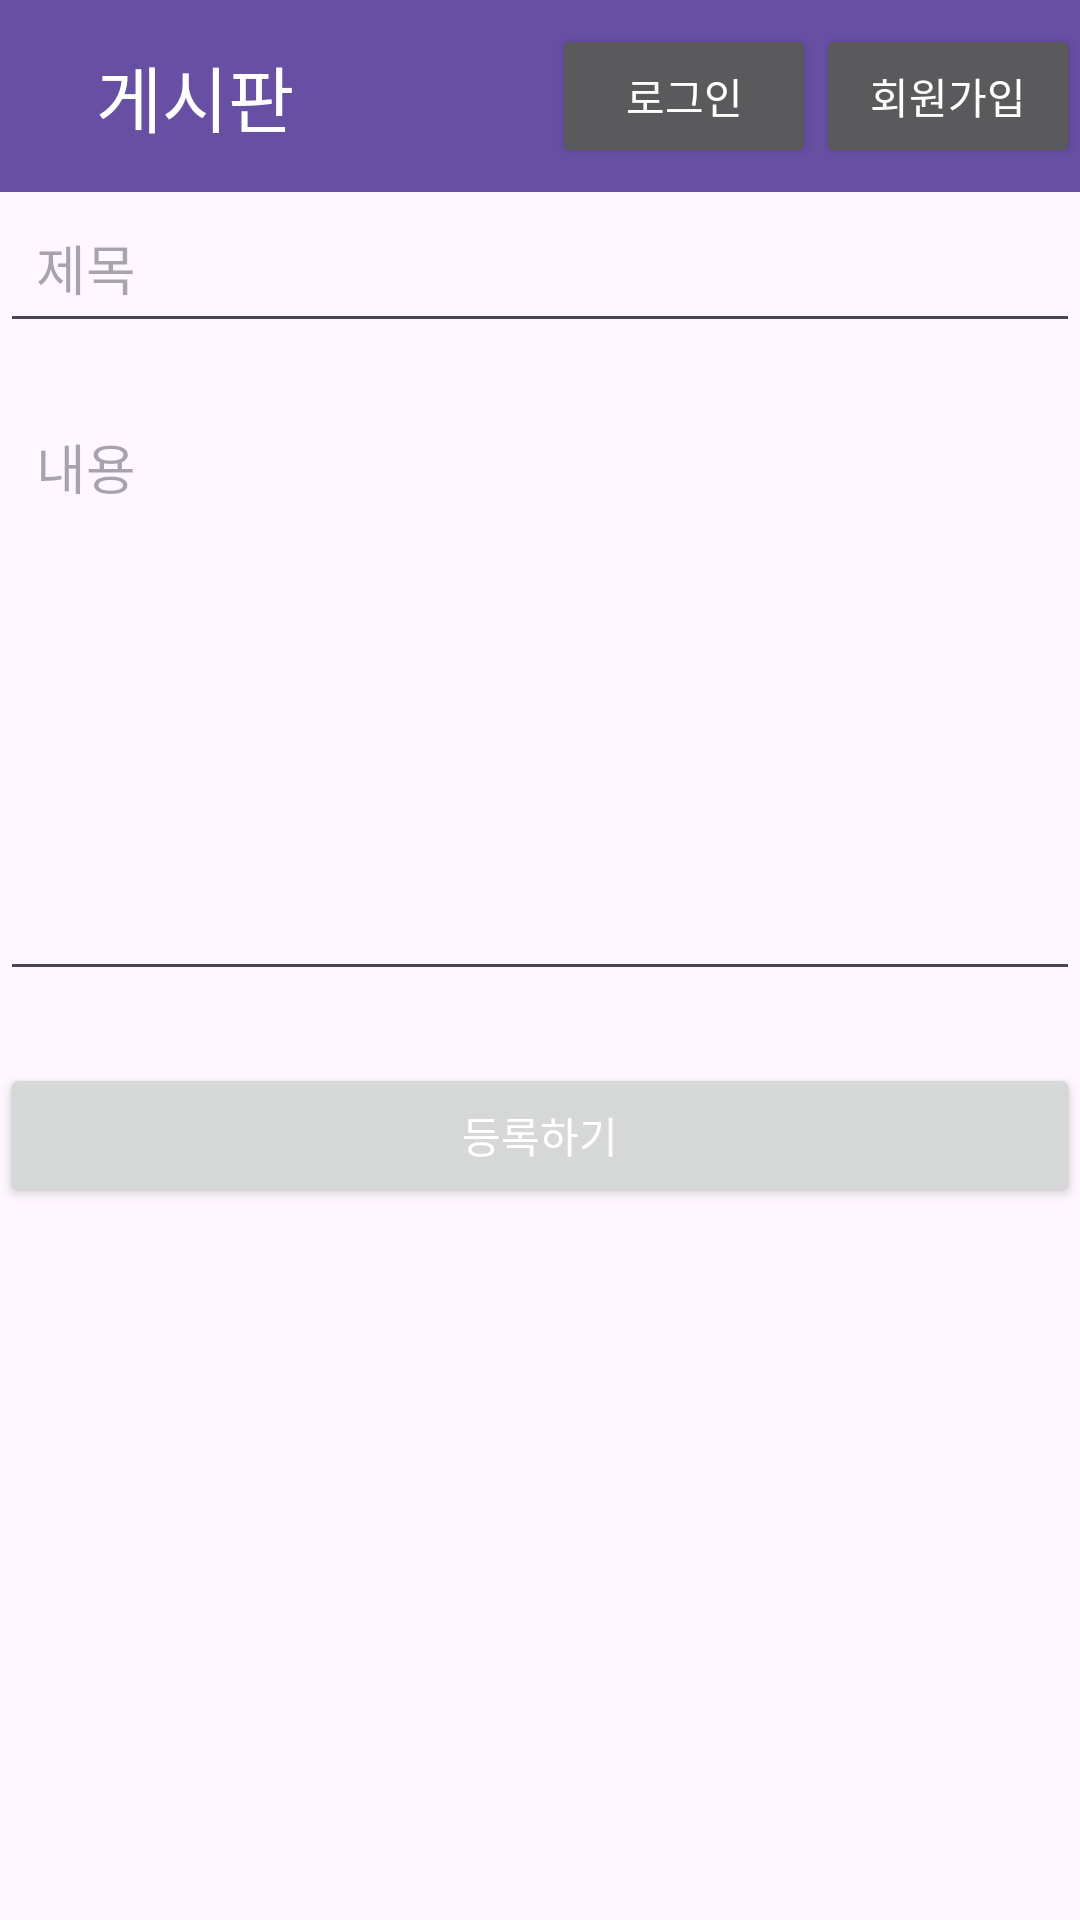

Write the Android layout XML for this screen, with the resource values it uses.
<!-- AndroidManifest.xml: application theme Theme.Meetingapp -->
<!-- res/layout/activity_board_form.xml -->
<?xml version="1.0" encoding="utf-8"?>
<ScrollView xmlns:android="http://schemas.android.com/apk/res/android"
android:layout_width="match_parent"
android:layout_height="match_parent">

<LinearLayout
    android:orientation="vertical"
    android:layout_width="match_parent"
    android:layout_height="wrap_content">

    <include layout="@layout/activity_base" />
    <EditText
        android:id="@+id/et_title"
        android:layout_width="match_parent"
        android:layout_height="wrap_content"
        android:hint="제목"
        android:inputType="textCapSentences"
        android:padding="12dp"/>

    <EditText
        android:id="@+id/et_content"
        android:layout_width="match_parent"
        android:layout_height="200dp"
        android:hint="내용"
        android:gravity="top"
        android:inputType="textMultiLine"
        android:padding="12dp"
        android:layout_marginTop="16dp"/>

    <Button
        android:id="@+id/btn_submit"
        android:layout_width="match_parent"
        android:layout_height="wrap_content"
        android:text="등록하기"
        android:layout_marginTop="24dp"
        android:textColor="@android:color/white"/>
</LinearLayout>
</ScrollView>
<!-- res/layout/activity_base.xml (included above) -->
<?xml version="1.0" encoding="utf-8"?>
<androidx.appcompat.widget.Toolbar
xmlns:android="http://schemas.android.com/apk/res/android"
    xmlns:tools="http://schemas.android.com/tools"
    android:id="@+id/main_toolbar"
android:layout_width="match_parent"
android:layout_height="?attr/actionBarSize"
android:background="?attr/colorPrimary"
android:theme="@style/ThemeOverlay.AppCompat.Dark.ActionBar">


    <TextView
        android:id="@+id/toolbar_title"
        android:layout_width="wrap_content"
        android:layout_height="wrap_content"
        android:clickable="true"
        android:focusable="true"
        android:paddingStart="16dp"
        android:text="게시판"
        android:textColor="@android:color/white"
        android:textSize="24sp"
        tools:layout_editor_absoluteX="16dp"
        tools:layout_editor_absoluteY="20dp" />


<LinearLayout
    android:layout_width="wrap_content"
    android:layout_height="wrap_content"
    android:layout_gravity="end"
    android:orientation="horizontal">

    <Button
        android:id="@+id/btn_login"
        android:layout_width="wrap_content"
        android:layout_height="wrap_content"
        android:text="로그인" />

    <Button
        android:id="@+id/btn_register"
        android:layout_width="wrap_content"
        android:layout_height="wrap_content"
        android:text="회원가입" />
</LinearLayout>

</androidx.appcompat.widget.Toolbar>
<!-- resources referenced by this layout -->
<resources>
  <style name="Theme.Meetingapp" parent="Base.Theme.Meetingapp" />
  <style name="Base.Theme.Meetingapp" parent="Theme.Material3.DayNight.NoActionBar">
          
          
      </style>
</resources>
